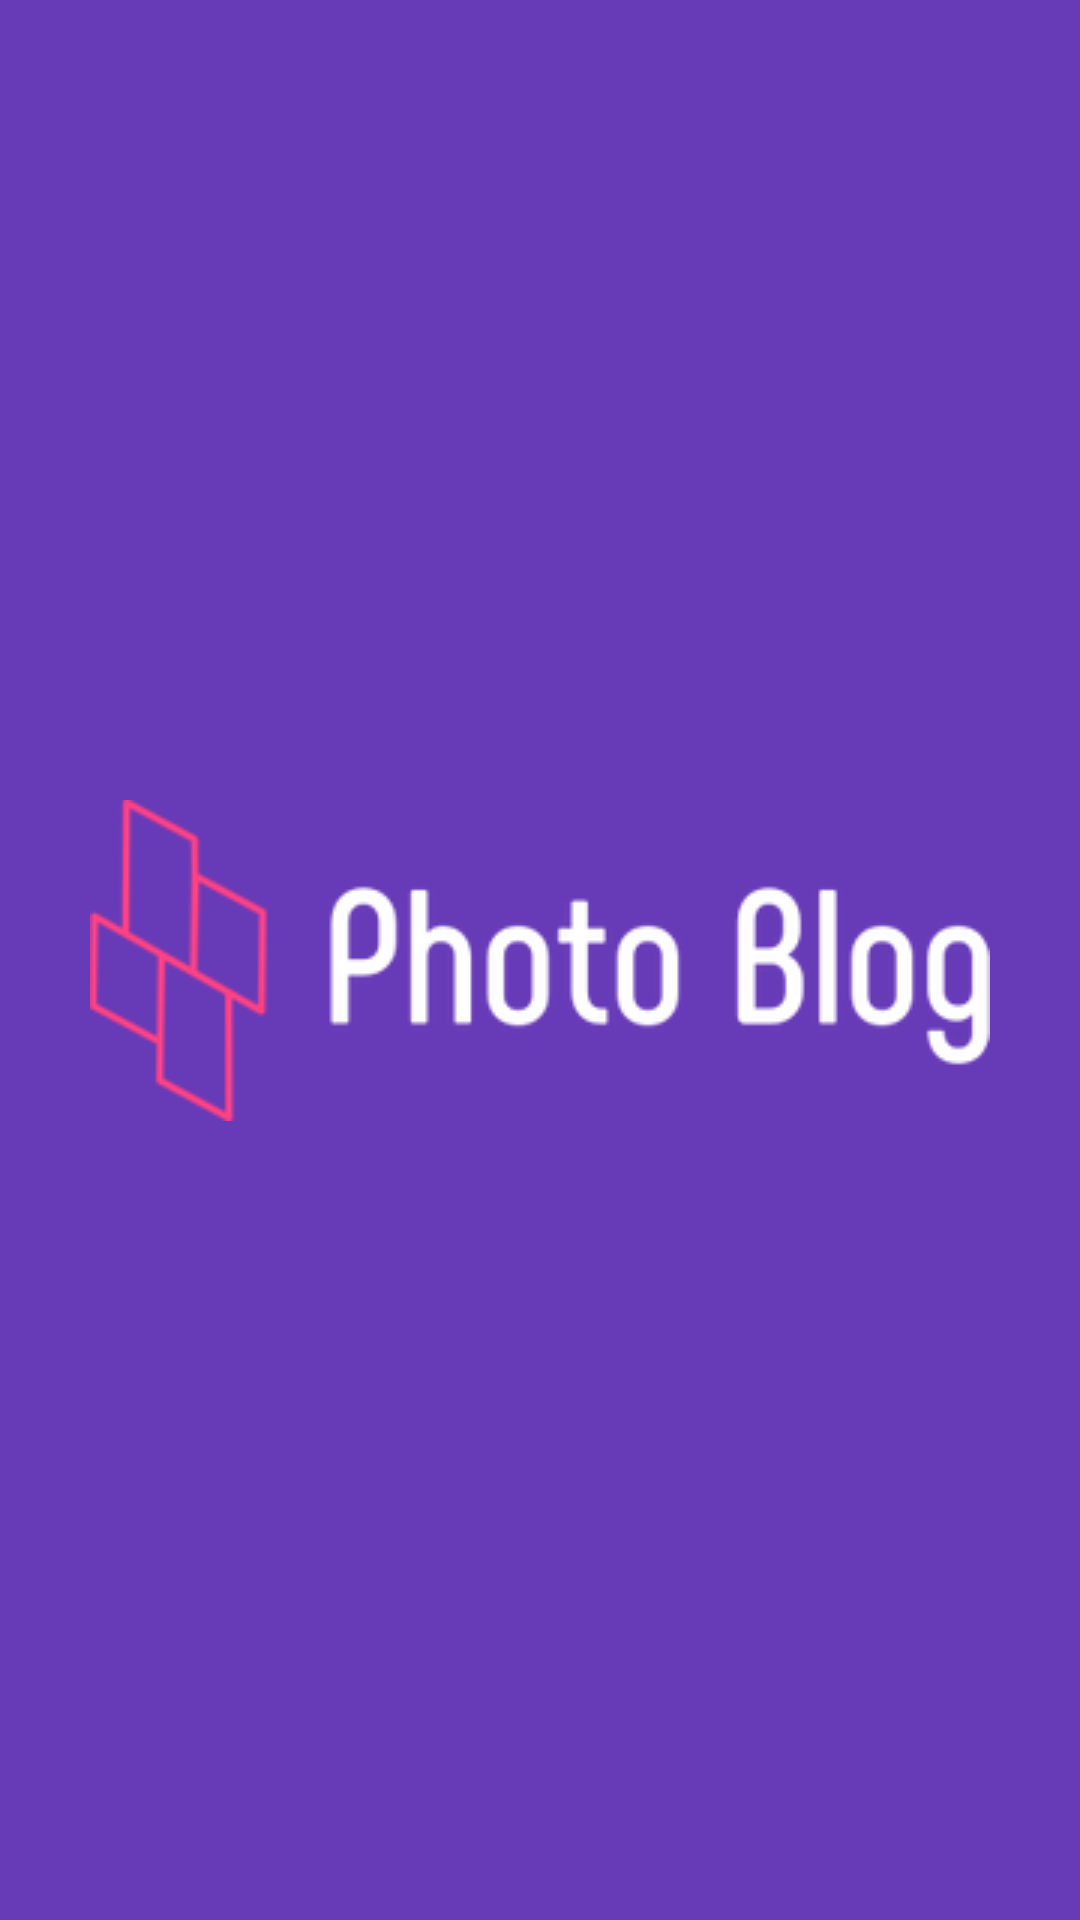

Produce the Android XML layout that renders to this screen, including the resource entries it uses.
<!-- AndroidManifest.xml: application theme AppTheme -->
<!-- res/layout/activity_splash.xml -->
<?xml version="1.0" encoding="utf-8"?>
<androidx.constraintlayout.widget.ConstraintLayout xmlns:android="http://schemas.android.com/apk/res/android"
    xmlns:app="http://schemas.android.com/apk/res-auto"
    xmlns:tools="http://schemas.android.com/tools"
    android:layout_width="match_parent"
    android:layout_height="match_parent"
    tools:context=".splash"
    android:background="@color/colorPrimary"
    >

    <ImageView
        android:id="@+id/splash_iv"
        android:layout_width="match_parent"
        android:layout_height="wrap_content"
        android:src="@drawable/photoblog_login"
        app:layout_constraintTop_toTopOf="parent"
        app:layout_constraintBottom_toBottomOf="parent"
        app:layout_constraintStart_toStartOf="parent"
        app:layout_constraintEnd_toEndOf="parent"
        />


</androidx.constraintlayout.widget.ConstraintLayout>
<!-- resources referenced by this layout -->
<resources>
  <color name="colorPrimary">#673AB7</color>
  <!-- drawable photoblog_login: png bitmap (drawable, 12855 bytes) -->
  <style name="AppTheme" parent="Theme.MaterialComponents.Light.NoActionBar.Bridge">
  
  
          
          <item name="colorPrimary">@color/colorPrimary</item>
          <item name="colorPrimaryDark">@color/colorPrimaryDark</item>
          <item name="colorAccent">@color/colorAccent</item>
  
  
      </style>
  <color name="colorPrimaryDark">#512DA8</color>
  <color name="colorAccent">#FF4081</color>
</resources>
